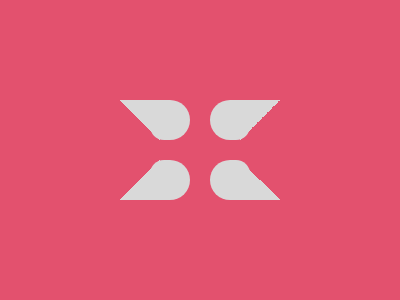

Give the HTML and CSS whose rendering is this image.

<div a>
  <div b>
    <div c>
      <div d>
        <div e>
          <div f>
            <div c g>
              <div h></div>
            </div>
          </div>
        </div>
      </div>
    </div>
  </div>
</div>
<style>
  *{background:#E3516E}
  div {
    width: 40px;
    height: 40px;
    background: #D9D9D9;
    position: absolute;
    left: 30px;
  }

  [b] {
    border-radius: 0 50% 50% 35%;
  }
  [a] {
    top: 100px;
    left: 120px;
    background: linear-gradient(45deg, #fff0 0, #fff0 50%, #D9D9D9 0 )
  }
  [c] {
    left: 60px;
    border-radius: 50% 0 35% 50%;
  }
  [d] {
    background: linear-gradient(-45deg, #fff0 0, #fff0 50%, #D9D9D9 0 )
  }
  [e] {
    top: 60px;
    left: -120px;
    background: linear-gradient(-45deg, #D9D9D9 0, #D9D9D9 50%, #fff0 0 )
    
  }
  [f] {
    border-radius: 35% 50% 50% 0;
    
  }
  [g] {
    border-radius: 50% 35% 0 50%;
  } [h] {
    background: linear-gradient(44deg, #D9D9D9 0, #D9D9D9 50%, #fff0 0 )
    
  }
</style>